Run: headless pygame with SDL's dummy video driver; simulated clock (each Clock.tick advances the game by its frame time, no real sleeping); random seed 0; keys injected as events and as key.get_pressed() state; no mouse input.
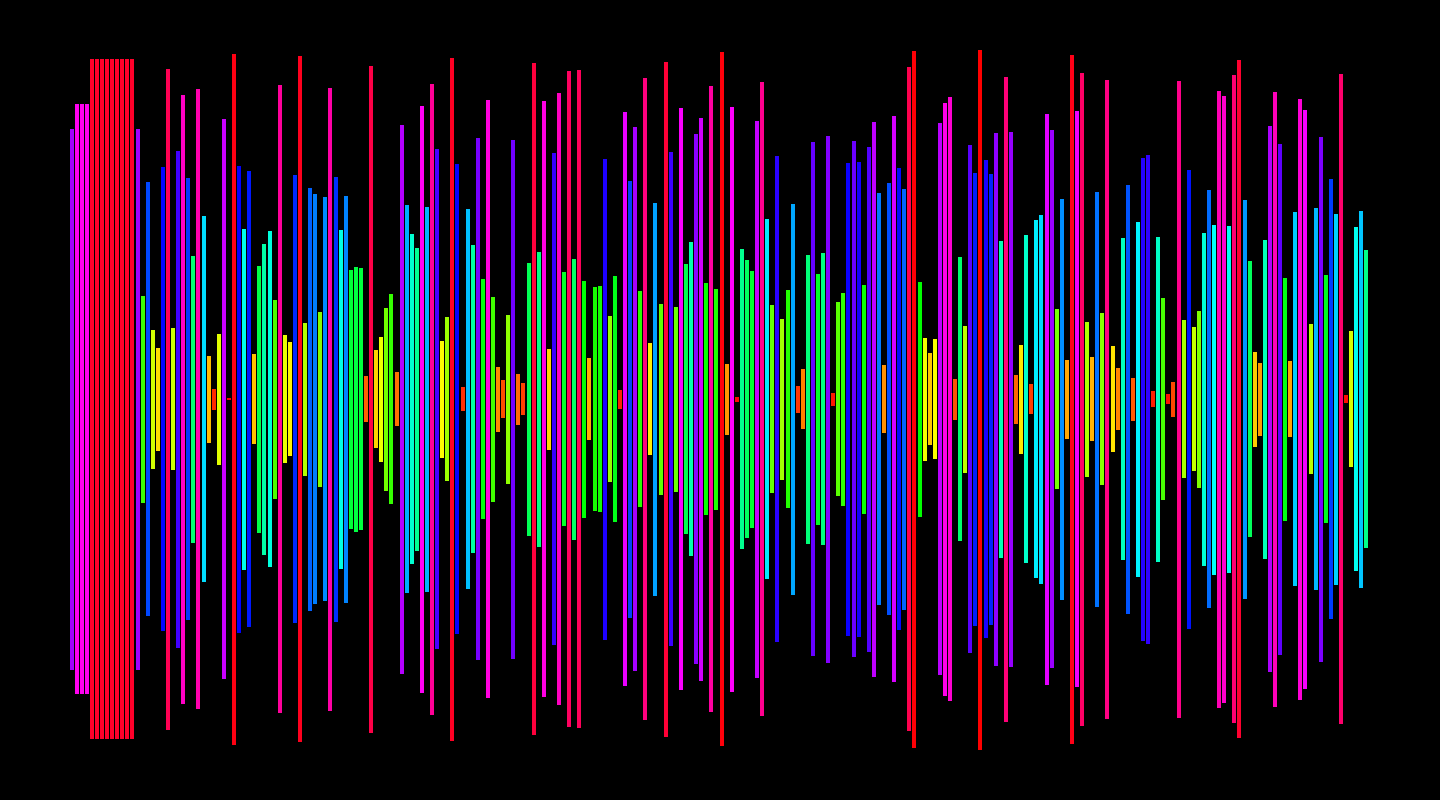
Frame 1 of 4 · flips 1–60 · no input
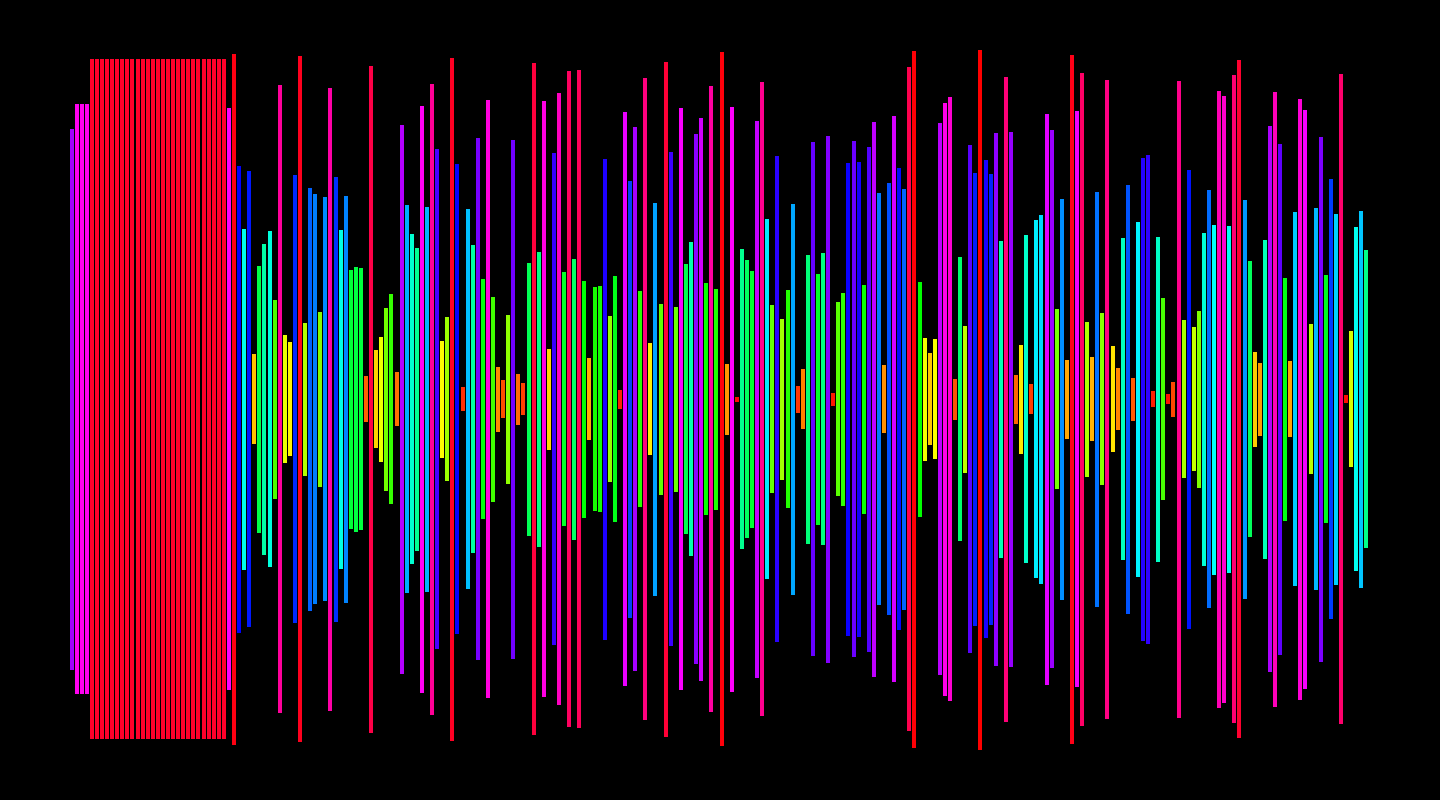
Frame 2 of 4 · flips 61–180 · tapped SPACE, RETURN · held RIGHT (→), D
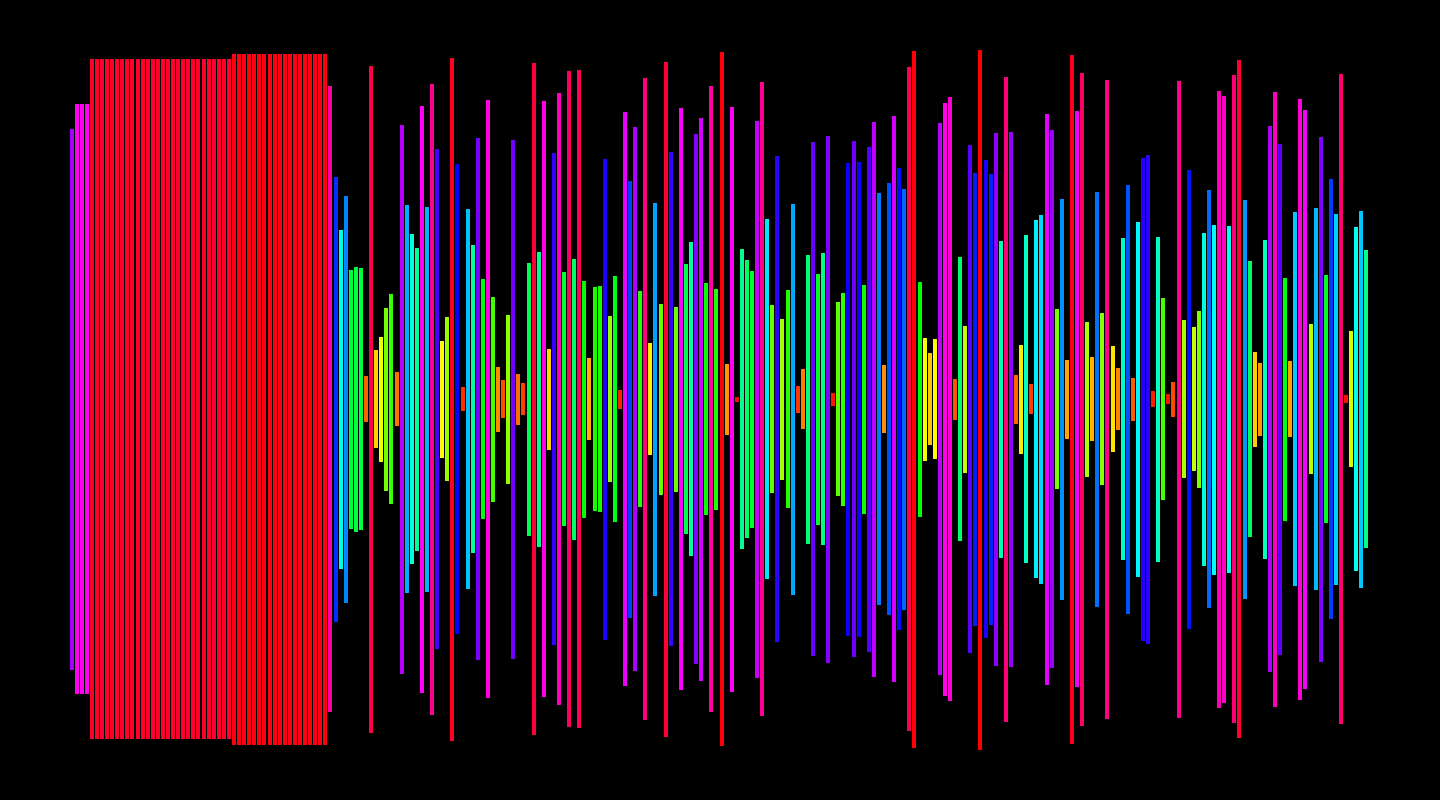
Frame 3 of 4 · flips 181–300 · held DOWN (↓), S
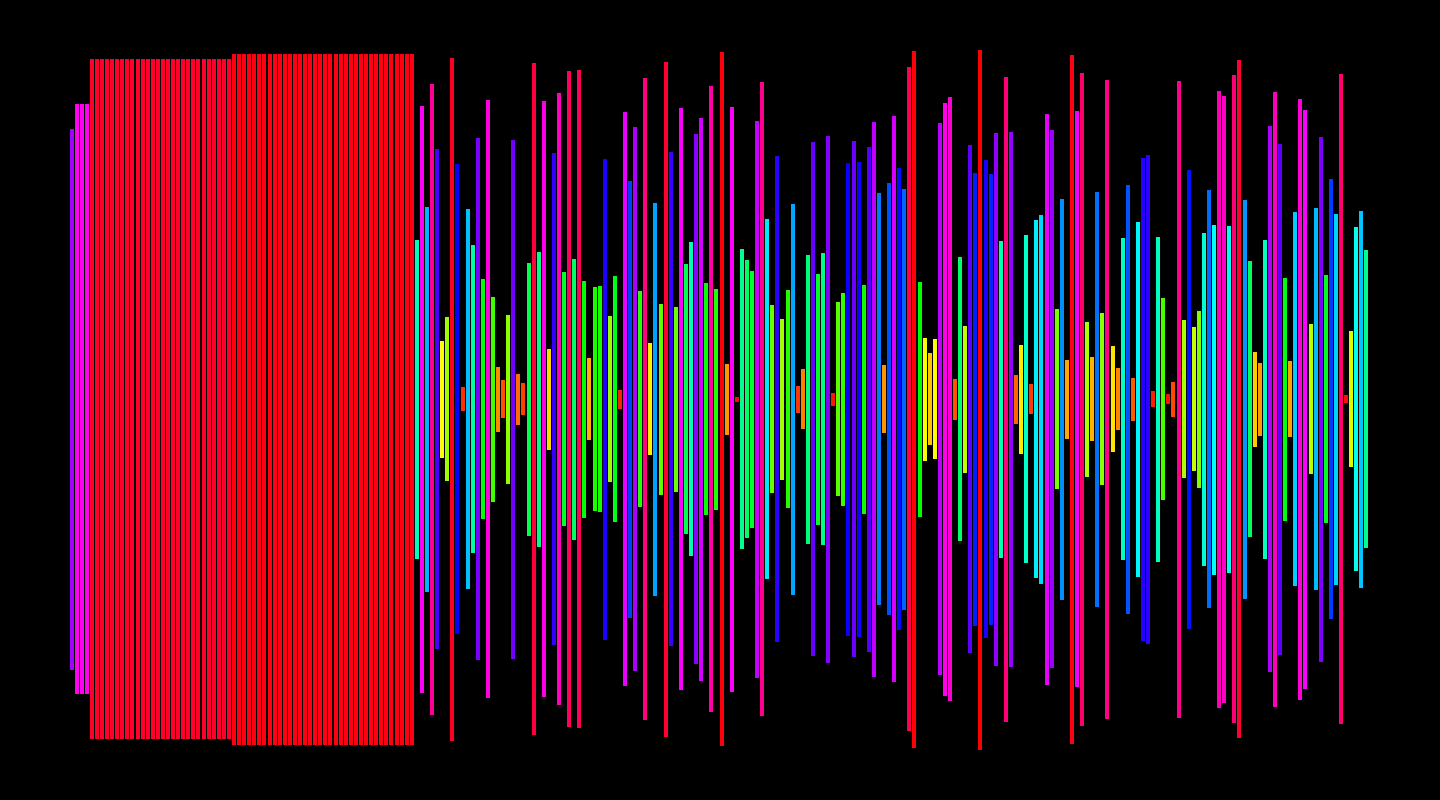
Frame 4 of 4 · flips 301–420 · held LEFT (←), A, UP (↑), W

The pygame program that drew these frames:

import pygame
import sys
import random
import time
pygame.font.init()
pygame.init()
screen = pygame.display.set_mode((1440, 800))
start_time = pygame.time.get_ticks()
how_many = 256
pointer=1
sorting=True
my_list=[]
for i in range(how_many):
    item=random.randint(1,how_many)
    while item in my_list:
        item=random.randint(1,how_many)
    my_list.append(item)
color = pygame.Color(0, 0, 0)
clock = pygame.time.Clock()
delta_time = 0.1
running = True
total_w = 1300
bar_w = total_w / how_many
x_offset = (1440 - total_w) / 2
start_clock = time.perf_counter()
while running:
    screen.fill((0, 0, 0))
    where_at = 0
    for i in range(how_many):
        num=my_list[where_at]
        colorvar = (360 * (num - 1)) / (how_many - 1)
        color.hsva = (colorvar % 360, 100, 100, 100)
        bar_h = (num / how_many) * 700
        pygame.draw.rect(screen, color, (x_offset + (where_at * bar_w), (800 - bar_h)/2,  max(1, bar_w - 1), bar_h))
        where_at += 1
    for event in pygame.event.get():
        if event.type == pygame.QUIT:
            running = False
    pygame.display.flip()
    clock.tick(120)
    for idkvar in range(20):
        if sorting:
            if pointer>=how_many:
                sorting=False
                break
            if my_list[pointer-1]>my_list[pointer]:
                my_list[pointer]=my_list[pointer]+1
            else:
                pointer+=1
print(time.perf_counter() - start_clock)
pygame.quit()
sys.exit() 
